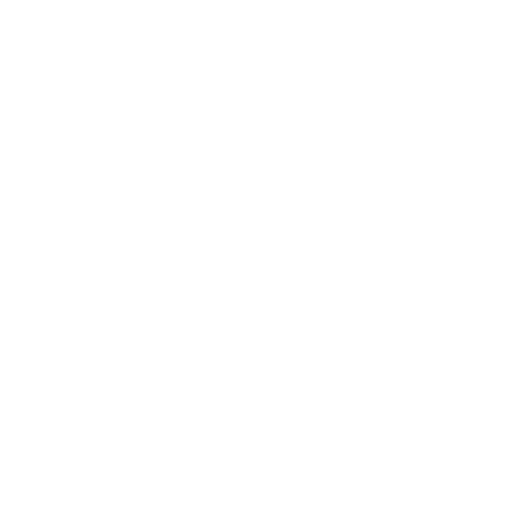
t = 0.00 s
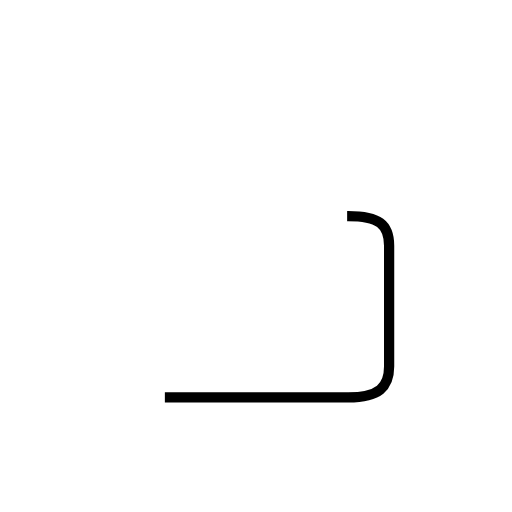
t = 1.24 s
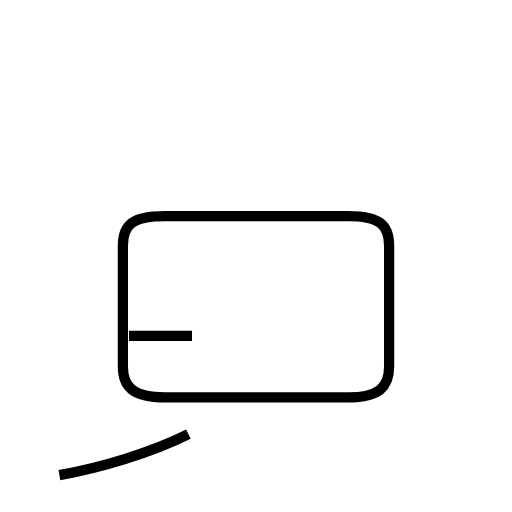
t = 3.06 s
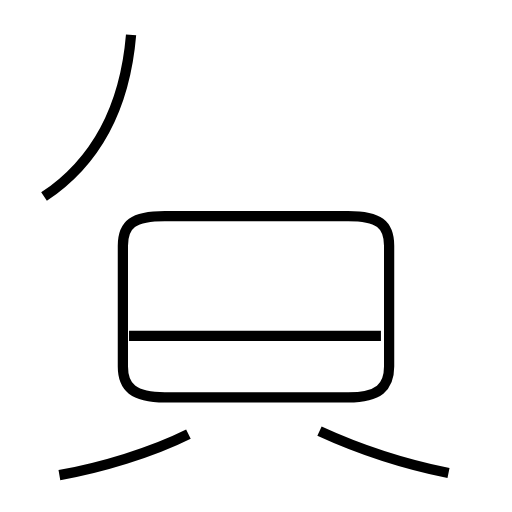
t = 4.57 s
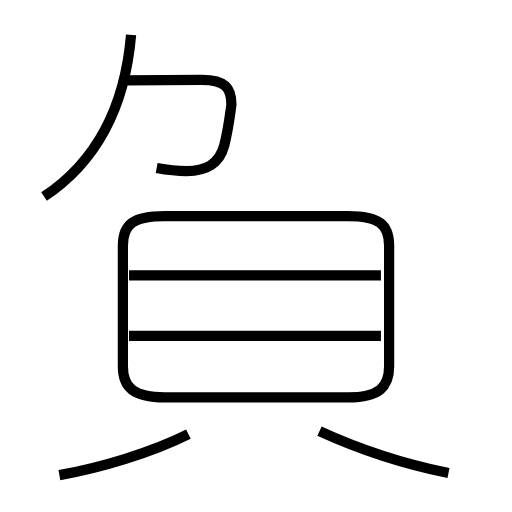
t = 6.02 s
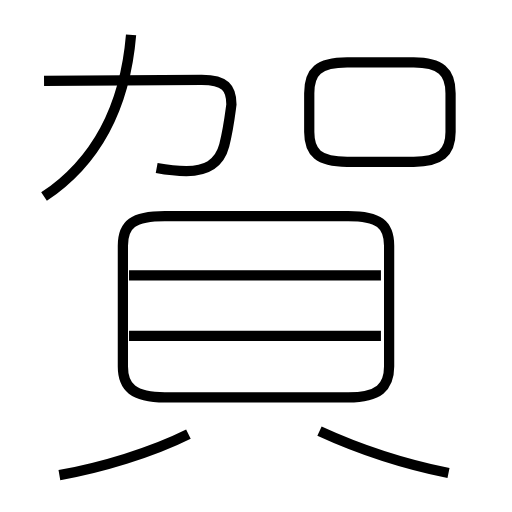
t = 7.53 s

The animated SVG that drew these frames (rendered in a browser with its animation timeline set to each time). Animation: 8 SMIL elements (animate=8); one cycle of 7.53 s.

<?xml version='1.0' encoding='utf-8'?>
<svg viewBox="0.0 -6.0 50.0 50.0" version="1.1" xmlns="http://www.w3.org/2000/svg"><rect x="-1000" y="-1000" width="2000" height="2000" stroke="white" fill="white" /><g style="fill:none;stroke:#000000;stroke-width:1"><path d="M 16.1 -5.2 L 34.0 -5.2 C 37.0 -5.2 38.0 -6.2 38.0 -8.2 L 38.0 -20.0 C 38.0 -22.1 37.0 -22.9 34.0 -22.9 L 16.1 -22.9 C 13.0 -22.9 12.0 -22.1 12.0 -20.0 L 12.0 -8.2 C 12.0 -6.2 13.0 -5.2 16.1 -5.2 Z " transform="translate(0.0 38.0)" stroke-dasharray="82.6217408809098" stroke-dashoffset="82.6217408809098"><animate attributeName="stroke-dashoffset" from="82.6217408809098" to="0" dur="2.4786522264272937s" begin="0s" fill="freeze" /></path><path d="M 5.8 2.4 C 9.8 1.7 14.8 0.2 18.4 -1.6 " transform="translate(0.0 38.0)" stroke-dasharray="13.260034661106712" stroke-dashoffset="13.260034661106712"><animate attributeName="stroke-dashoffset" from="13.260034661106712" to="0" dur="0.3978010398332013s" begin="2.4786522264272937s" fill="freeze" /></path><path d="M 12.6 -11.2 L 37.2 -11.2 " transform="translate(0.0 38.0)" stroke-dasharray="24.6" stroke-dashoffset="24.6"><animate attributeName="stroke-dashoffset" from="24.6" to="0" dur="0.738s" begin="2.876453266260495s" fill="freeze" /></path><path d="M 43.8 2.2 C 39.4 1.3 34.9 -0.2 31.2 -1.9 " transform="translate(0.0 38.0)" stroke-dasharray="13.277695760206548" stroke-dashoffset="13.277695760206548"><animate attributeName="stroke-dashoffset" from="13.277695760206548" to="0" dur="0.39833087280619645s" begin="3.614453266260495s" fill="freeze" /></path><path d="M 4.3 -24.8 C 9.4 -28.2 12.2 -33.5 12.8 -40.6 " transform="translate(0.0 38.0)" stroke-dasharray="18.60602498365953" stroke-dashoffset="18.60602498365953"><animate attributeName="stroke-dashoffset" from="18.60602498365953" to="0" dur="0.5581807495097859s" begin="4.012784139066691s" fill="freeze" /></path><path d="M 12.6 -17.1 L 37.2 -17.1 " transform="translate(0.0 38.0)" stroke-dasharray="24.6" stroke-dashoffset="24.6"><animate attributeName="stroke-dashoffset" from="24.6" to="0" dur="0.738s" begin="4.570964888576477s" fill="freeze" /></path><path d="M 15.3 -27.6 C 16.4 -27.4 17.4 -27.3 18.2 -27.3 C 20.0 -27.3 21.4 -27.9 21.9 -29.8 C 22.3 -31.4 22.4 -32.3 22.6 -33.8 C 22.6 -35.4 22.0 -36.2 19.7 -36.2 L 4.3 -36.1 " transform="translate(0.0 38.0)" stroke-dasharray="31.65667321605998" stroke-dashoffset="31.65667321605998"><animate attributeName="stroke-dashoffset" from="31.65667321605998" to="0" dur="0.9497001964817993s" begin="5.308964888576478s" fill="freeze" /></path><path d="M 33.9 -28.2 L 40.4 -28.2 C 43.0 -28.2 44.0 -29.1 44.0 -31.1 L 44.0 -34.9 C 44.0 -37.0 43.0 -37.9 40.4 -37.9 L 33.9 -37.9 C 31.1 -37.9 30.2 -37.0 30.2 -34.9 L 30.2 -31.1 C 30.2 -29.1 31.1 -28.2 33.9 -28.2 Z" transform="translate(0.0 38.0)" stroke-dasharray="42.39774468732384" stroke-dashoffset="42.39774468732384"><animate attributeName="stroke-dashoffset" from="42.39774468732384" to="0" dur="1.2719323406197152s" begin="6.2586650850582775s" fill="freeze" /></path></g></svg>
